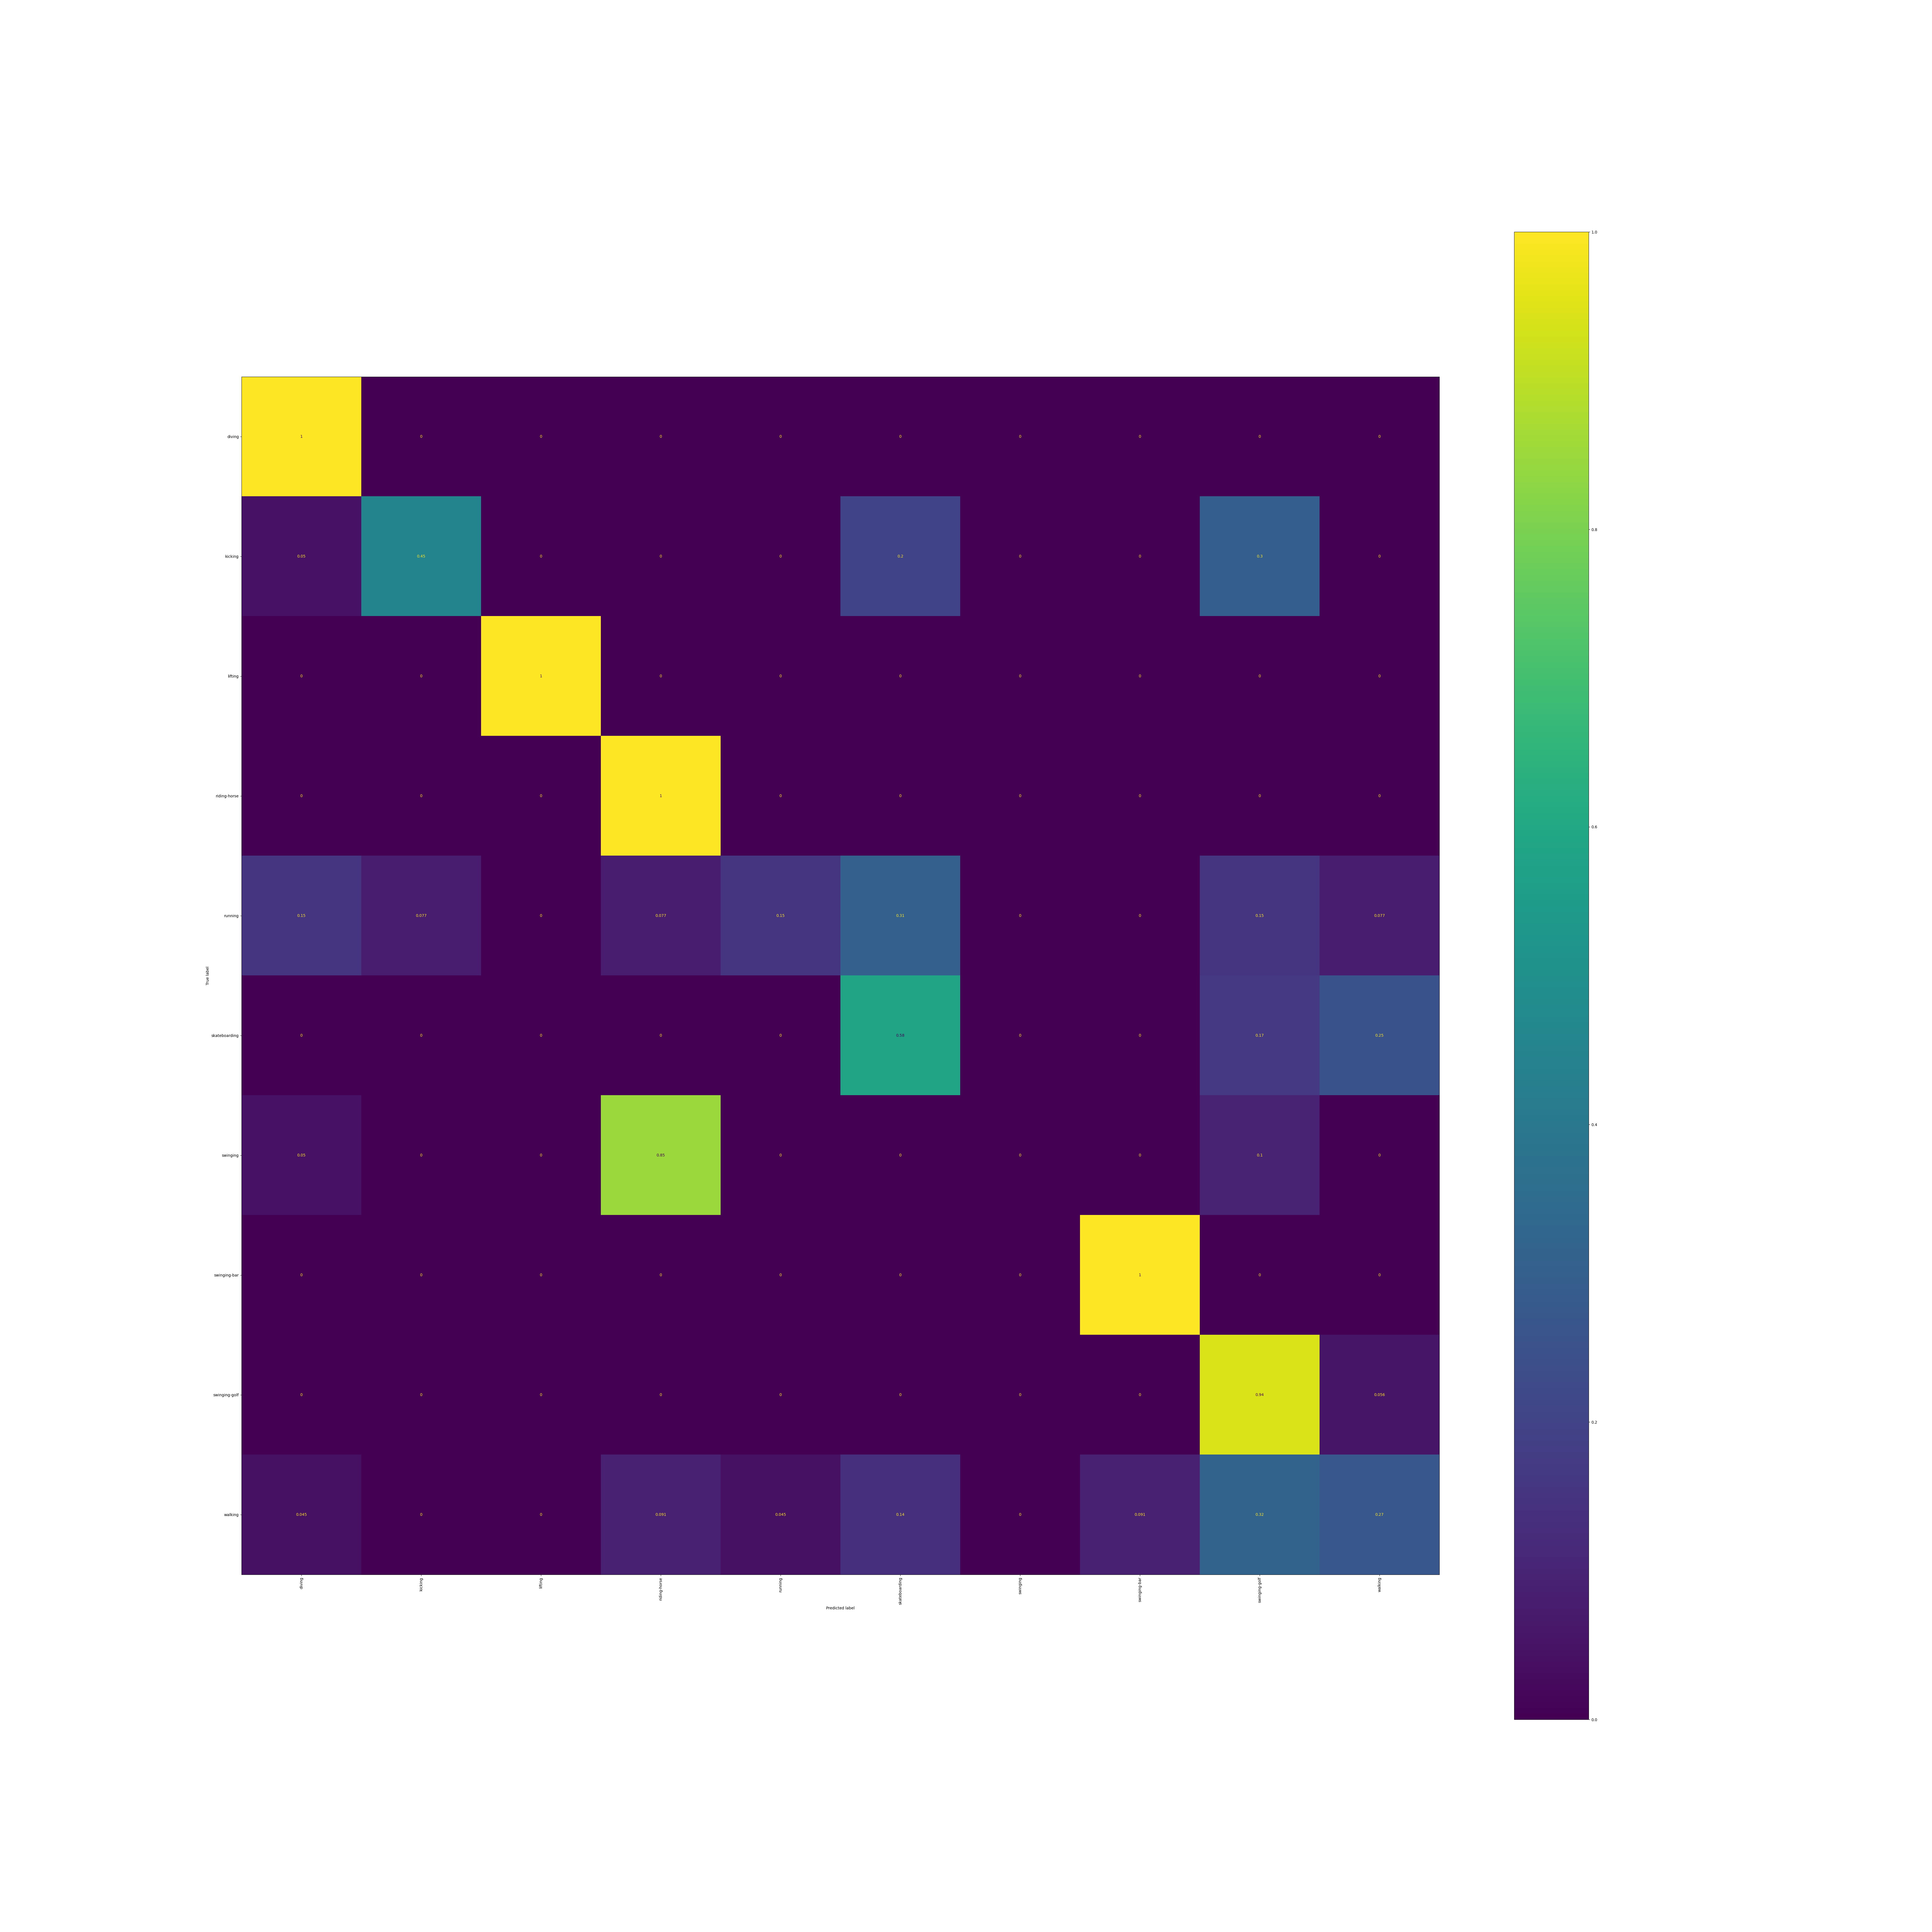

Data behind this chart, as committed beside it:
, diving, kicking, lifting, riding-horse, running, skateboarding, swinging, swinging-bar, swinging-golf, walking
diving, 1.0, 0.0, 0.0, 0.0, 0.0, 0.0, 0.0, 0.0, 0.0, 0.0
kicking, 0.05, 0.45, 0.0, 0.0, 0.0, 0.2, 0.0, 0.0, 0.3, 0.0
lifting, 0.0, 0.0, 1.0, 0.0, 0.0, 0.0, 0.0, 0.0, 0.0, 0.0
riding-horse, 0.0, 0.0, 0.0, 1.0, 0.0, 0.0, 0.0, 0.0, 0.0, 0.0
running, 0.1538, 0.07692, 0.0, 0.07692, 0.1538, 0.3077, 0.0, 0.0, 0.1538, 0.07692
skateboarding, 0.0, 0.0, 0.0, 0.0, 0.0, 0.5833, 0.0, 0.0, 0.1667, 0.25
swinging, 0.05, 0.0, 0.0, 0.85, 0.0, 0.0, 0.0, 0.0, 0.1, 0.0
swinging-bar, 0.0, 0.0, 0.0, 0.0, 0.0, 0.0, 0.0, 1.0, 0.0, 0.0
swinging-golf, 0.0, 0.0, 0.0, 0.0, 0.0, 0.0, 0.0, 0.0, 0.9444, 0.05556
walking, 0.04545, 0.0, 0.0, 0.09091, 0.04545, 0.1364, 0.0, 0.09091, 0.3182, 0.2727
